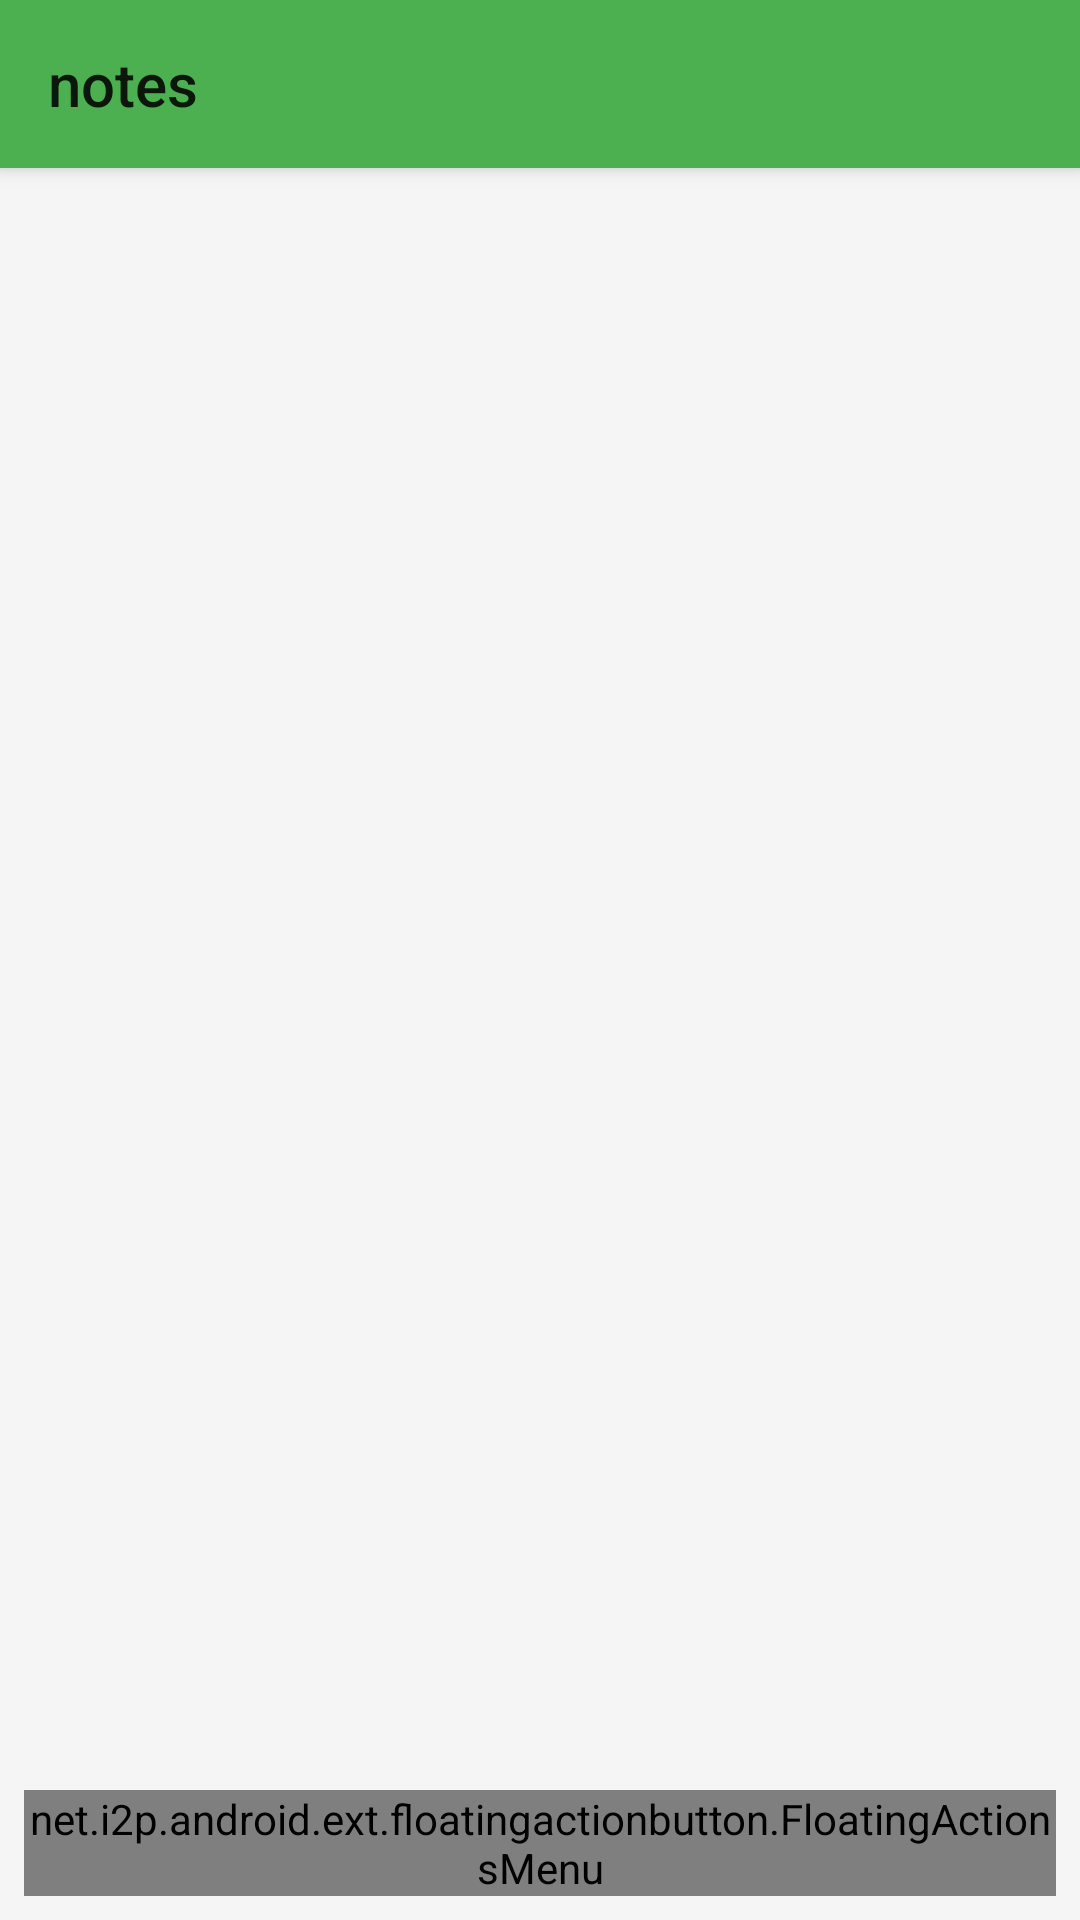

Write the Android layout XML for this screen, with the resource values it uses.
<!-- AndroidManifest.xml: application theme AppTheme -->
<!-- res/layout/activity_note.xml -->
<?xml version="1.0" encoding="utf-8"?>
<android.support.design.widget.CoordinatorLayout xmlns:android="http://schemas.android.com/apk/res/android"
    xmlns:app="http://schemas.android.com/apk/res-auto"
    xmlns:fab="http://schemas.android.com/apk/res-auto"
    xmlns:tools="http://schemas.android.com/tools"
    android:layout_width="match_parent"
    android:layout_height="match_parent"
    tools:context=".activity.NoteActivity">

    <android.support.v7.widget.Toolbar
        android:id="@+id/toolbar"
        android:layout_width="match_parent"
        android:layout_height="?attr/actionBarSize"
        android:background="@color/colorPrimary"
        android:elevation="@dimen/toolbar_elevation"
        app:title="@string/app_name" />

    <FrameLayout
        android:id="@+id/mainLayout"
        android:layout_width="match_parent"
        android:layout_height="match_parent"
        android:layout_marginTop="?actionBarSize" />

    <net.i2p.android.ext.floatingactionbutton.FloatingActionsMenu
        android:id="@+id/fabAddNote"
        android:layout_width="wrap_content"
        android:layout_height="wrap_content"
        android:layout_margin="@dimen/fab_labels_margin"
        app:layout_anchor="@id/mainLayout"
        app:layout_anchorGravity="bottom|right|end"
        fab:fab_addButtonColorNormal="@color/fab_color"
        fab:fab_addButtonColorPressed="@color/fab_pressed_color"
        fab:fab_addButtonPlusIconColor="@color/fab_icon_color"
        fab:fab_addButtonSize="normal"
        fab:fab_labelStyle="@style/menu_labels_style"
        fab:fab_labelsPosition="left">

        <net.i2p.android.ext.floatingactionbutton.FloatingActionButton
            android:id="@+id/fabAddText"
            android:layout_width="wrap_content"
            android:layout_height="wrap_content"
            android:src="@drawable/ic_note_24dp"
            fab:fab_colorNormal="@color/fab_mini_color"
            fab:fab_size="mini"
            fab:fab_title="@string/fab_add_text_title" />

        <net.i2p.android.ext.floatingactionbutton.FloatingActionButton
            android:id="@+id/fabAddDrawing"
            android:layout_width="wrap_content"
            android:layout_height="wrap_content"
            android:src="@drawable/ic_image_24dp"
            fab:fab_colorNormal="@color/fab_mini_color"
            fab:fab_size="mini"
            fab:fab_title="@string/fab_add_drawing_title" />


    </net.i2p.android.ext.floatingactionbutton.FloatingActionsMenu>

</android.support.design.widget.CoordinatorLayout>
<!-- resources referenced by this layout -->
<resources>
  <color name="colorPrimary">#4CAF50</color>
  <color name="fab_color">#8BC34A</color>
  <color name="fab_icon_color">#000</color>
  <color name="fab_mini_color">#8BC34A</color>
  <color name="fab_pressed_color">#f1f1f1</color>
  <dimen name="fab_labels_margin">8dp</dimen>
  <dimen name="toolbar_elevation">4dp</dimen>
  <string name="app_name">notes</string>
  <string name="fab_add_drawing_title">Add Drawing</string>
  <string name="fab_add_text_title">Add Text</string>
  <style name="menu_labels_style">
          <item name="android:background">@drawable/fab_label_background</item>
          <item name="android:textColor">@color/white</item>
      </style>
  <style name="AppTheme" parent="Theme.AppCompat.Light.NoActionBar">
          
          <item name="colorPrimary">@color/colorPrimary</item>
          <item name="colorPrimaryDark">@color/colorPrimaryDark</item>
          <item name="colorAccent">@color/colorAccent</item>
          <item name="android:colorBackground">@color/main_bg</item>
      </style>
  <color name="white">#fafafa</color>
  <color name="colorPrimaryDark">#4CAF50</color>
  <color name="colorAccent">#8BC34A</color>
  <color name="main_bg">#F5F5F5</color>
</resources>
